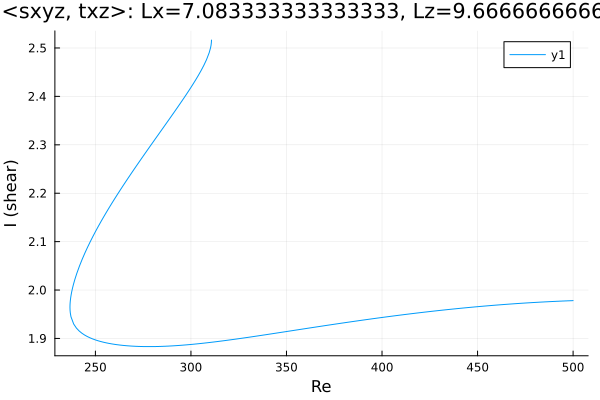

The table this chart was drawn from, first rows:
Re, shear
310.7, 2.516
310.7, 2.516
310.7, 2.516
310.7, 2.516
310.7, 2.516
310.7, 2.516
310.7, 2.516
310.7, 2.516
310.7, 2.516
310.7, 2.515
310.7, 2.511
310.5, 2.505
310.3, 2.5
309.6, 2.49
308.1, 2.476
306.7, 2.464
305.3, 2.453
303.9, 2.444
302.5, 2.434
301.1, 2.425
299.7, 2.416
298.2, 2.408
296.8, 2.4
295.4, 2.391
294, 2.383
292.6, 2.375
291.2, 2.367
289.8, 2.359
288.3, 2.351
286.9, 2.343
285.5, 2.335
284.1, 2.328
282.7, 2.32
281.3, 2.312
279.9, 2.304
278.4, 2.296
277, 2.288
275.6, 2.28
274.2, 2.272
272.8, 2.264
271.4, 2.256
270, 2.248
268.5, 2.24
267.1, 2.231
265.7, 2.223
264.3, 2.214
262.9, 2.206
261.5, 2.197
260.1, 2.188
258.6, 2.179
257.2, 2.17
255.8, 2.161
254.4, 2.152
253, 2.142
251.6, 2.132
250.2, 2.122
248.7, 2.111
247.3, 2.1
245.9, 2.089
244.5, 2.077
... 258 more rows
